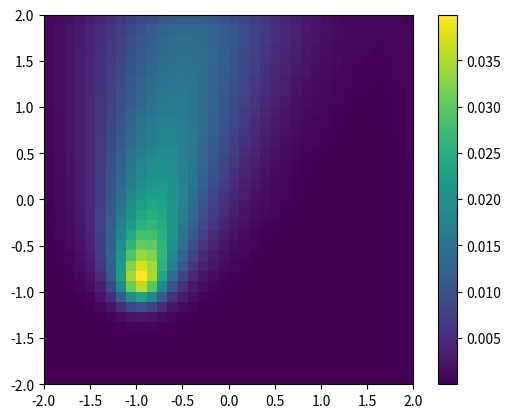

Python code for this plot:
import numpy as np
from scipy.sparse import spdiags
import matplotlib.pyplot as plt

# Initialize model domains
Lx = 4     # Default 4     (Length of x domain)
Ly = 4     # Default 4     (Length of y domain)
Lt = 2     # Default 2     (Length of t domain)
Nx = 36    # Default 100   (Gridpoints in x)
Ny = 36    # Default 100   (Gridpoints in y)
Nt = 20000 # Default 20000 (Computational timesteps)
Ntp = 2000 # Default 2000  (Saved timesteps)

# Initialize model step sizes and grid
dx = Lx / (Nx - 1)
dy = Ly / (Ny - 1)
dt = Lt / (Nt - 1)
x = np.linspace(-Lx / 2, Lx / 2, Nx)
y = np.linspace(-Ly / 2, Ly / 2, Ny)
t = np.linspace(0, Lt, Nt)
timesteps = np.linspace(0, Lt, Ntp)
[X, Y] = np.meshgrid(x, y)

# Initialize PDE parameters
D = 0.4                                 # Default 0.2 (Diffusion rate)
V_x = lambda t: 1.0                     # Default 2.0 (Velocity x)           
V_y = lambda t: 5.0                     # Default 3.0 (Velocity y)

# Initialize solution
u_new = np.zeros((Nx, Ny))
u_old = np.zeros((Nx, Ny))

# Source function
f = np.zeros((Nx, Ny))
lambda_1 = -1.0    # Default -1.4 (Source location x)
lambda_2 = -1.0    # Default -1.0 (Source location y)
lambda_4 =  1.0    # Default  1.0 (Source strength)
S = 25.0           # Default  25.0  (Source spread)
for i in range(1, Nx-1):
    for j in range(1, Ny-1):
        f[i, j] = lambda_4 * np.exp(-S * (((x[i] - lambda_1))**2 + ((y[j] - lambda_2))**2))

# Flatten solution
u_vec = np.zeros((Nx * Ny, Ntp))
u_new = u_new.flatten()
u_old = u_old.flatten()
f_vec = f.flatten()

# Sparse E
def sparseE(Nx, Ny):
    total_nodes = Nx * Ny
    diagonals = np.zeros((5, total_nodes))
    
    main_diag = np.ones(total_nodes)
    diagonals[2, :] = main_diag
    
    upper_diag = np.ones(total_nodes - Nx)
    diagonals[3, :-Nx] = upper_diag
    lower_diag = np.ones(total_nodes - Nx)
    diagonals[1, Nx:] = lower_diag
    
    left_diag = np.ones(total_nodes - 1)
    left_diag[np.arange(1, total_nodes) % Nx == 0] = 0
    diagonals[0, 1:] = left_diag
    right_diag = np.ones(total_nodes - 1)
    right_diag[np.arange(total_nodes - 1) % Nx == Nx - 1] = 0
    diagonals[4, :-1] = right_diag

    offsets = [-Nx, -1, 0, 1, Nx]
    return spdiags(diagonals, offsets, total_nodes, total_nodes, format='csr')

# RK4
def C_Derivative(t, u_vec, dx, dy, D, V_x, V_y, f_vec, Nx, Ny, E, e):
    alpha_y = D / (dy**2) - V_y(t) / (2 * dy)
    alpha_x = D / (dx**2) - V_x(t) / (2 * dx)
    beta = - (2 * D / (dx**2) + 2 * D / (dy**2))
    gamma_x = D / (dx**2) + V_x(t) / (2 * dx)
    gamma_y = D / (dy**2) + V_y(t) / (2 * dy)

    row = [gamma_y * e, gamma_x * e, beta * e, alpha_x * e, alpha_y * e]
    diags = [-Nx, -1, 0, 1, Nx]

    A = spdiags(row, diags, Nx * Ny, Nx * Ny, format='csr')

    k = A.dot(u_vec) + f_vec
    return k

# Iterate w/ RK4
E = sparseE(Nx, Ny)
e = np.ones(Nx * Ny)

snapstep = Nt // Ntp
snap = 0
for n in range(Nt-1):    
    k1 = C_Derivative(t[n], u_old, dx, dy, D, V_x, V_y, f_vec, Nx, Ny, E, e)
    k2 = C_Derivative(t[n] + dt / 2, u_old + k1 * dt / 2, dx, dy, D, V_x, V_y, f_vec, Nx, Ny, E, e)
    k3 = C_Derivative(t[n] + dt / 2, u_old + k2 * dt / 2, dx, dy, D, V_x, V_y, f_vec, Nx, Ny, E, e)
    k4 = C_Derivative(t[n] + dt, u_old + k3 * dt, dx, dy, D, V_x, V_y, f_vec, Nx, Ny, E, e)
    u_new = u_old + (1 / 6) * dt * (k1 + 2 * k2 + 2 * k3 + k4)
    u_old = u_new
    
    if n % snapstep == 0:
        u_vec[:, snap] = u_new.flatten()
        snap += 1
    if n % 100 == 0:
        print(f"Finished with iteration: {n}")

# Unflatten solution
u = u_vec.reshape(Nx, Ny, Ntp)

""" # Save u in a file with all parameters
filename = f'c_{Nx}x{Ny}x{Nt}x{Lx}x{Ly}x{Lt}x{D}x{V_x(0)}x{V_y(0)}x{lambda_1}x{lambda_2}x{lambda_4}x{S}.npy'
np.save(filename, u)

# Example filename: c_36x36x20000x4x4x2x0.4x1.0x5.0x-1.0x-1.0x1.0x25.0.npy
print(f"Saved solution to {filename}")
 """

# Plot the solution and change y axis to match the other plot
plt.imshow(u[:, :, -1], extent=[-Lx/2, Lx/2, -Ly/2, Ly/2], origin='lower', cmap = 'viridis')
plt.colorbar()
plt.show()
